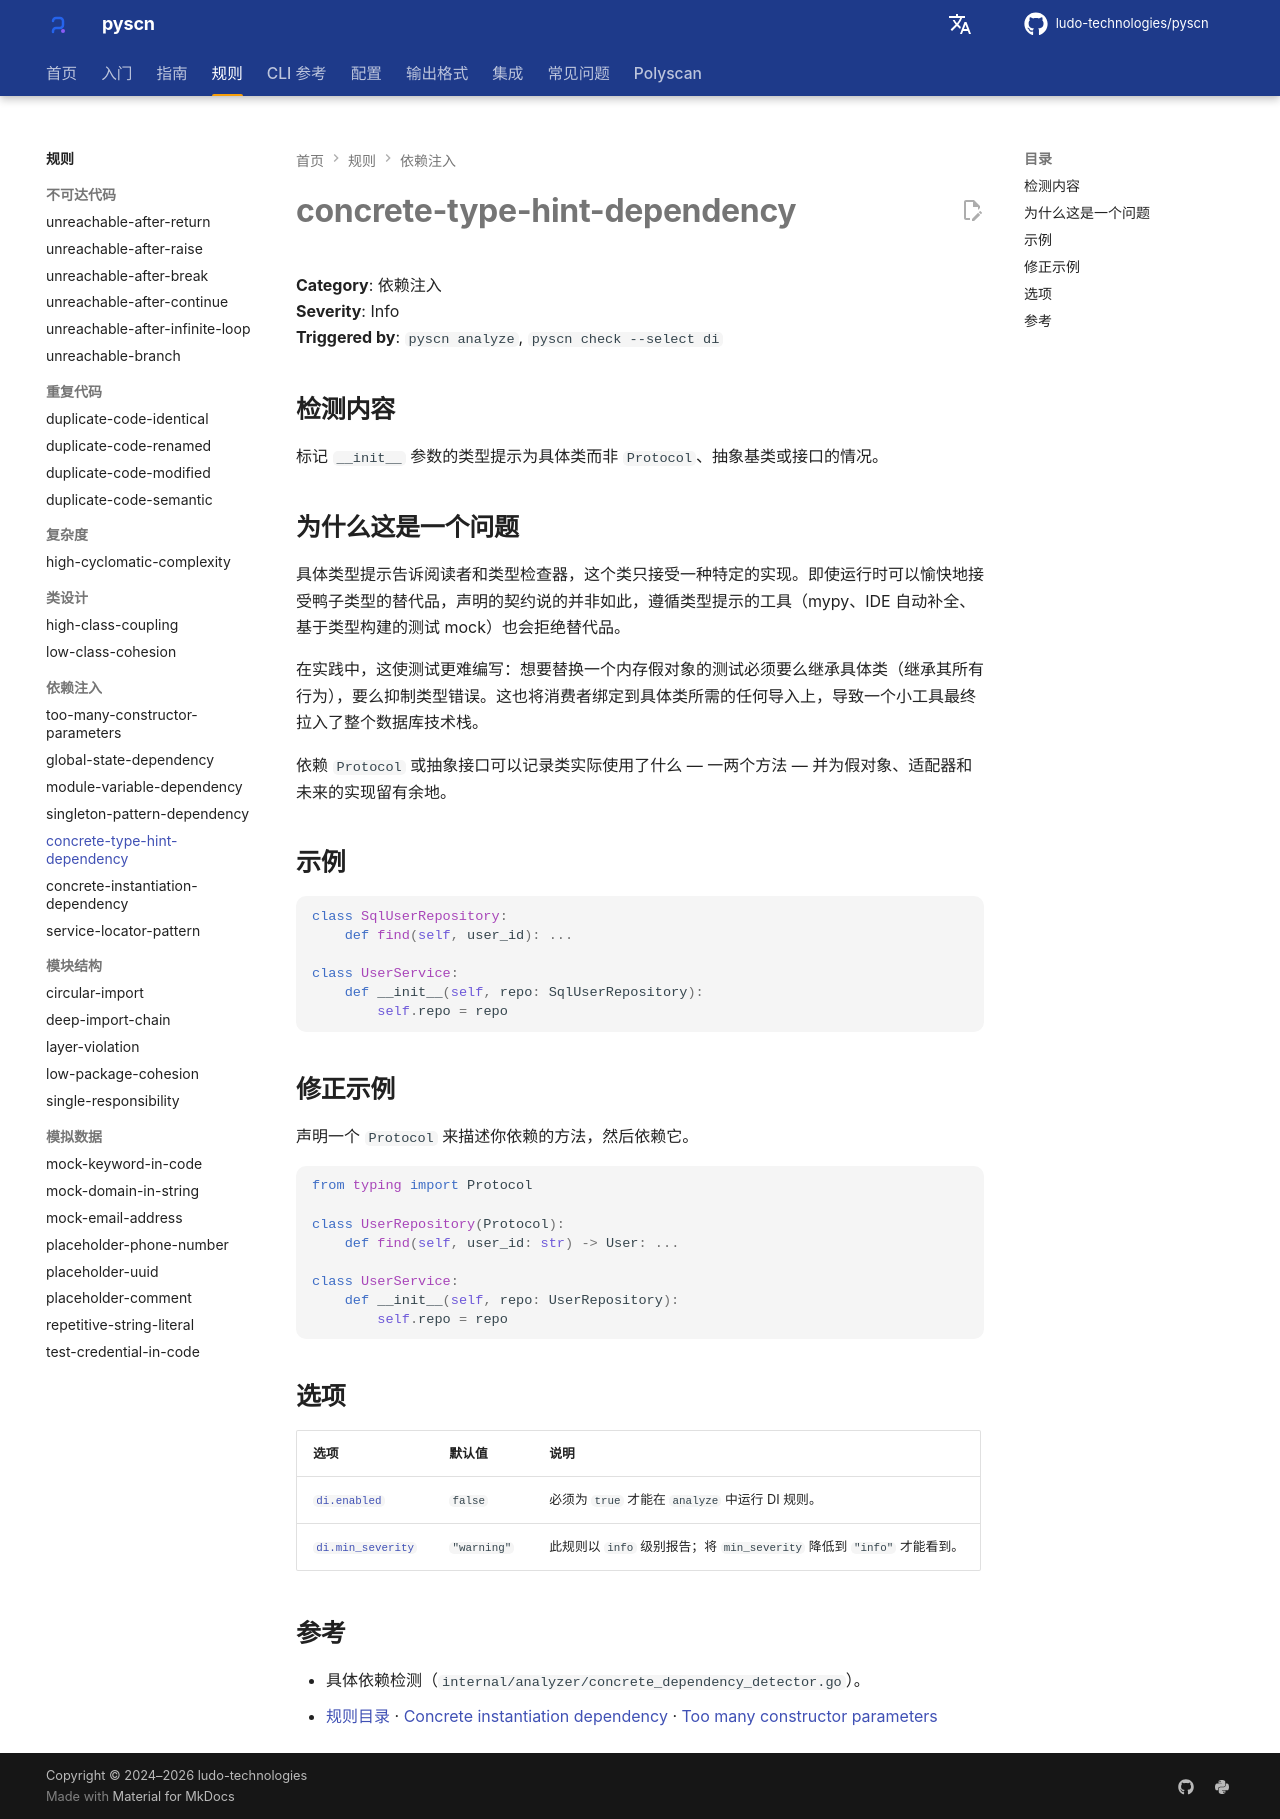

repository: ludo-technologies/pyscn · page: zh/rules/concrete-type-hint-dependency/index.html · generator: mkdocs

# concrete-type-hint-dependency

**Category**: 依赖注入  
**Severity**: Info  
**Triggered by**: `pyscn analyze`, `pyscn check --select di`

## 检测内容

标记 `__init__` 参数的类型提示为具体类而非 `Protocol`、抽象基类或接口的情况。

## 为什么这是一个问题

具体类型提示告诉阅读者和类型检查器，这个类只接受一种特定的实现。即使运行时可以愉快地接受鸭子类型的替代品，声明的契约说的并非如此，遵循类型提示的工具（mypy、IDE 自动补全、基于类型构建的测试 mock）也会拒绝替代品。

在实践中，这使测试更难编写：想要替换一个内存假对象的测试必须要么继承具体类（继承其所有行为），要么抑制类型错误。这也将消费者绑定到具体类所需的任何导入上，导致一个小工具最终拉入了整个数据库技术栈。

依赖 `Protocol` 或抽象接口可以记录类实际使用了什么 — 一两个方法 — 并为假对象、适配器和未来的实现留有余地。

## 示例

```python
class SqlUserRepository:
    def find(self, user_id): ...

class UserService:
    def __init__(self, repo: SqlUserRepository):
        self.repo = repo
```

## 修正示例

声明一个 `Protocol` 来描述你依赖的方法，然后依赖它。

```python
from typing import Protocol

class UserRepository(Protocol):
    def find(self, user_id: str) -> User: ...

class UserService:
    def __init__(self, repo: UserRepository):
        self.repo = repo
```

## 选项

| 选项 | 默认值 | 说明 |
| --- | --- | --- |
| [`di.enabled`](../configuration/reference.md#di) | `false` | 必须为 `true` 才能在 `analyze` 中运行 DI 规则。 |
| [`di.min_severity`](../configuration/reference.md#di) | `"warning"` | 此规则以 `info` 级别报告；将 `min_severity` 降低到 `"info"` 才能看到。 |

## 参考

- 具体依赖检测（`internal/analyzer/concrete_dependency_detector.go`）。
- [规则目录](index.md) · [Concrete instantiation dependency](concrete-instantiation-dependency.md) · [Too many constructor parameters](too-many-constructor-parameters.md)
